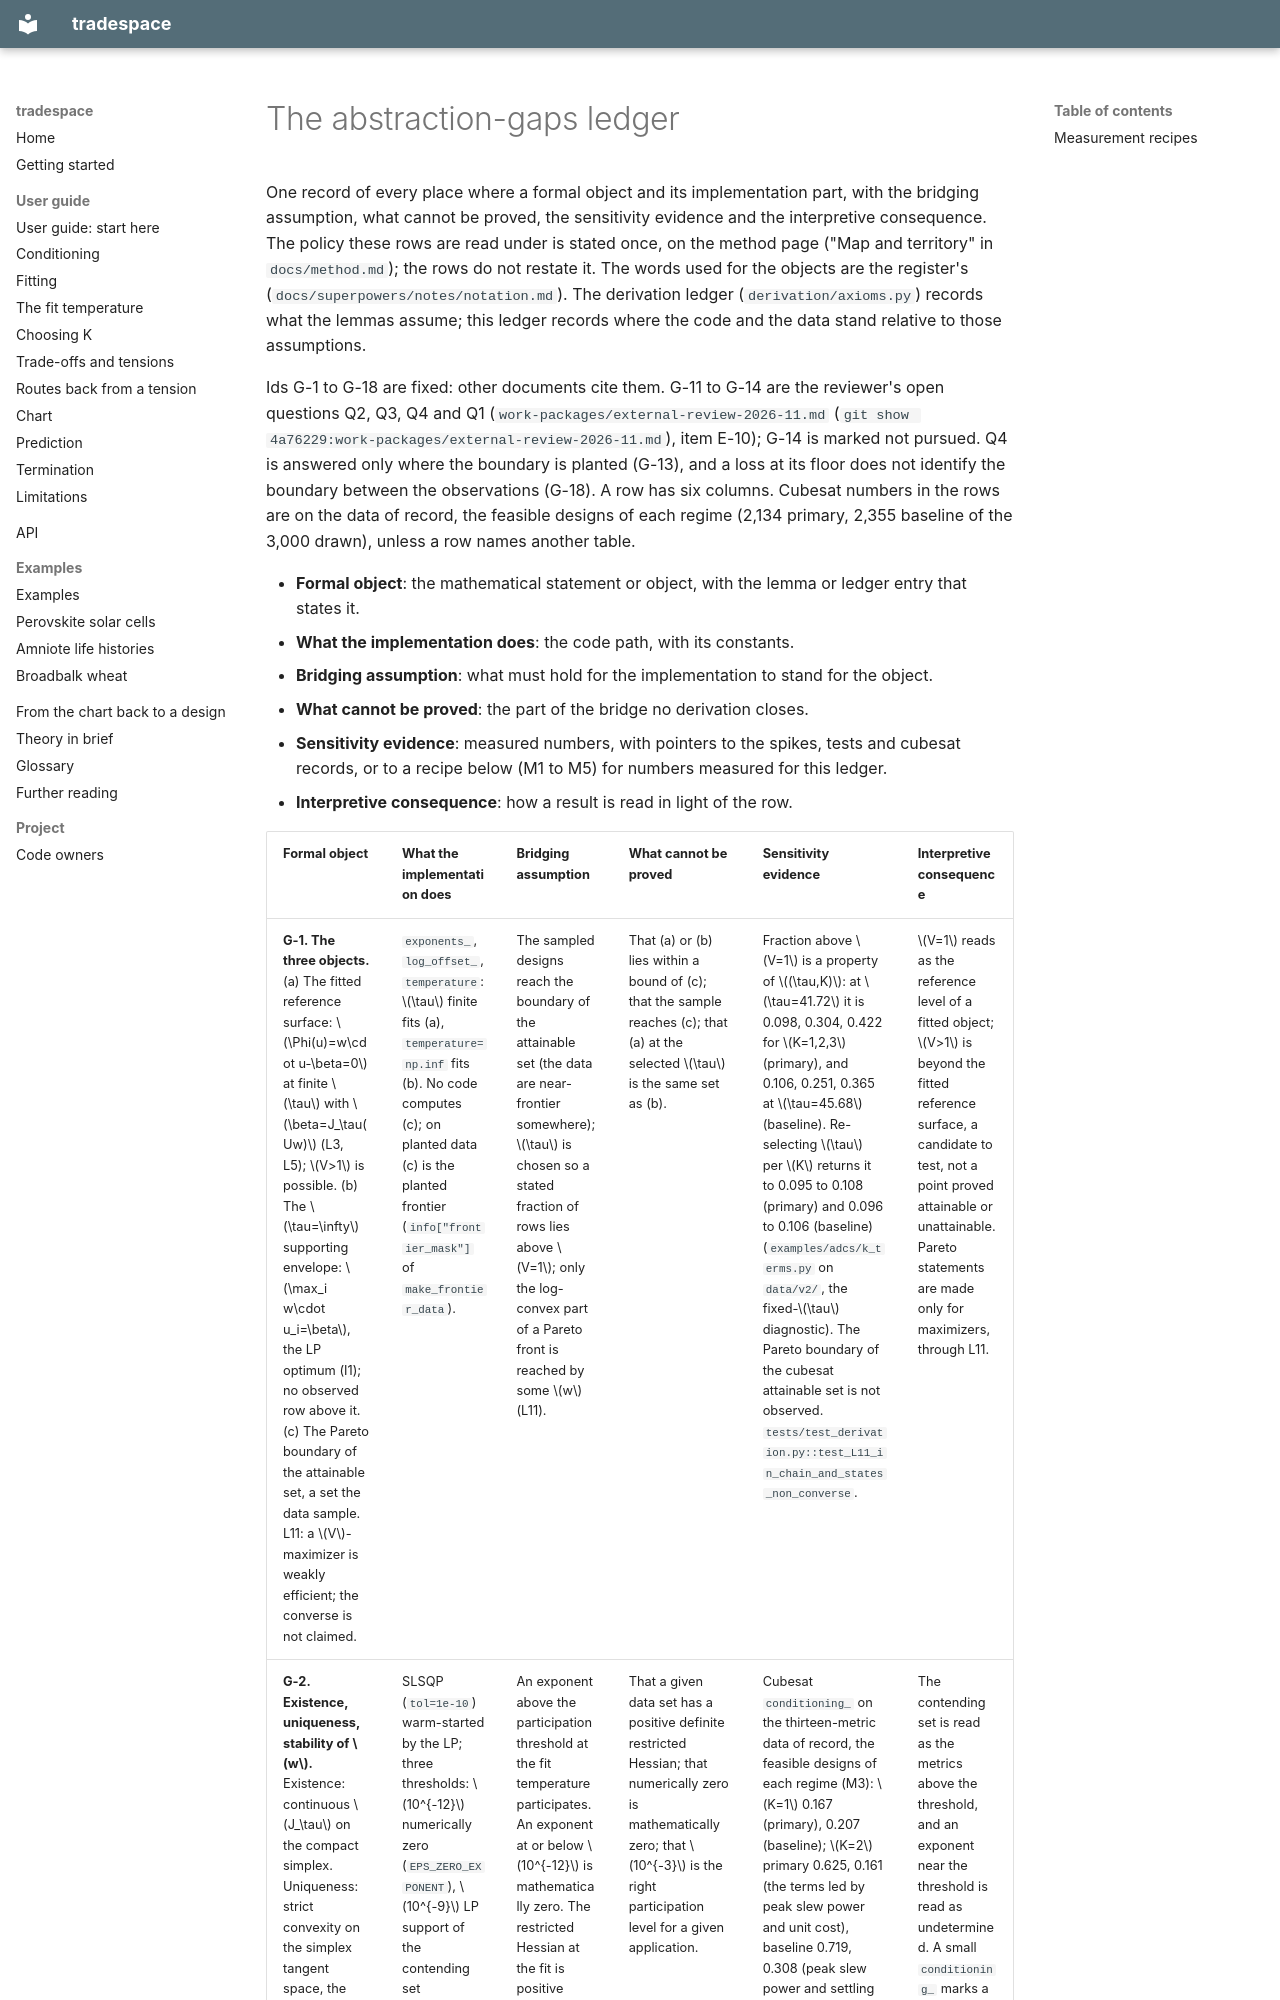

repository: DynamicalSystemsGroup/hyperbolic-trade-space · page: superpowers/notes/abstraction-gaps/index.html · generator: mkdocs

# The abstraction-gaps ledger

One record of every place where a formal object and its implementation part, with the bridging
assumption, what cannot be proved, the sensitivity evidence and the interpretive consequence. The
policy these rows are read under is stated once, on the method page ("Map and territory" in
`docs/method.md`); the rows do not restate it. The words used for the objects are the register's
(`docs/superpowers/notes/notation.md`). The derivation ledger (`derivation/axioms.py`) records what
the lemmas assume; this ledger records where the code and the data stand relative to those
assumptions.

Ids G-1 to G-18 are fixed: other documents cite them. G-11 to G-14 are the reviewer's open questions
Q2, Q3, Q4 and Q1 (`work-packages/external-review-2026-11.md` (`git show 4a76229:work-packages/external-review-2026-11.md`), item E-10); G-14 is marked not
pursued. Q4 is answered only where the boundary is planted (G-13), and a loss at its floor does
not identify the boundary between the observations (G-18). A row has six columns. Cubesat numbers in the rows are on the data of record, the feasible designs of each regime (2,134 primary, 2,355 baseline of the 3,000 drawn), unless a row names another table.

- **Formal object**: the mathematical statement or object, with the lemma or ledger entry that
  states it.
- **What the implementation does**: the code path, with its constants.
- **Bridging assumption**: what must hold for the implementation to stand for the object.
- **What cannot be proved**: the part of the bridge no derivation closes.
- **Sensitivity evidence**: measured numbers, with pointers to the spikes, tests and cubesat
  records, or to a recipe below (M1 to M5) for numbers measured for this ledger.
- **Interpretive consequence**: how a result is read in light of the row.
